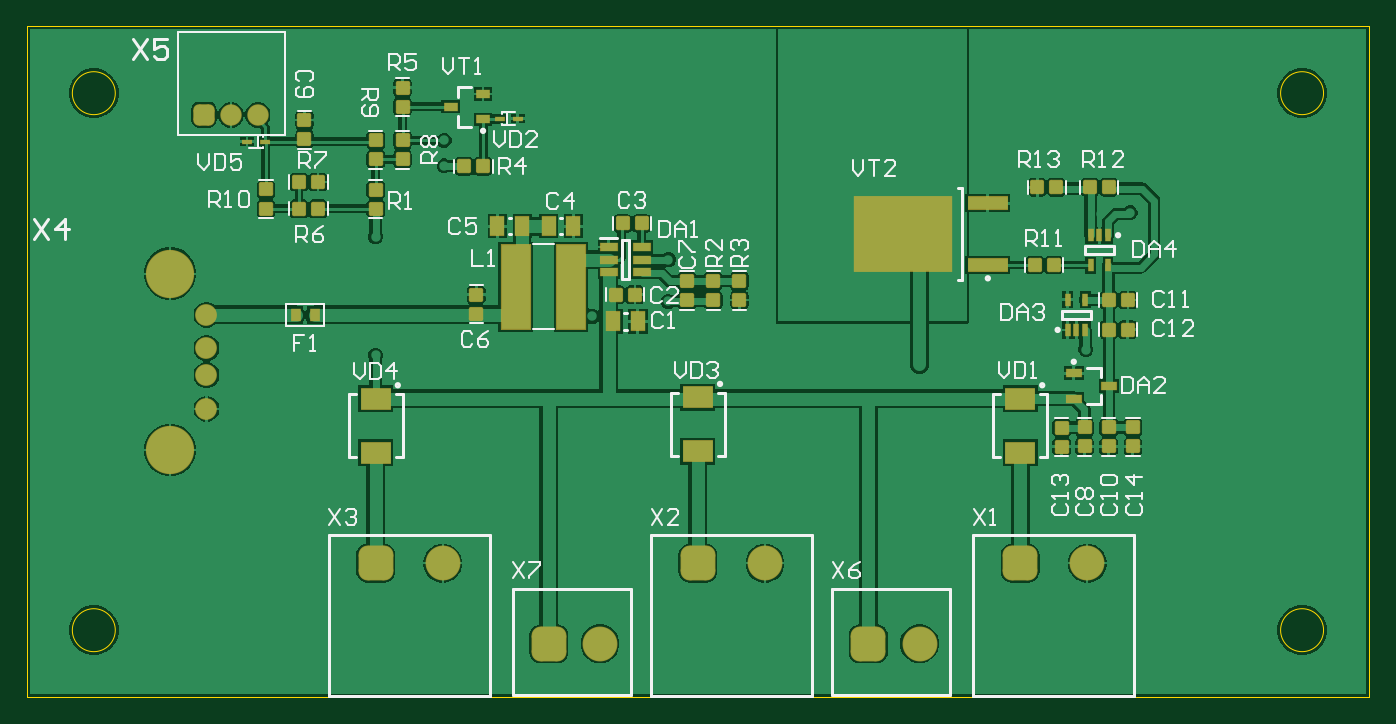
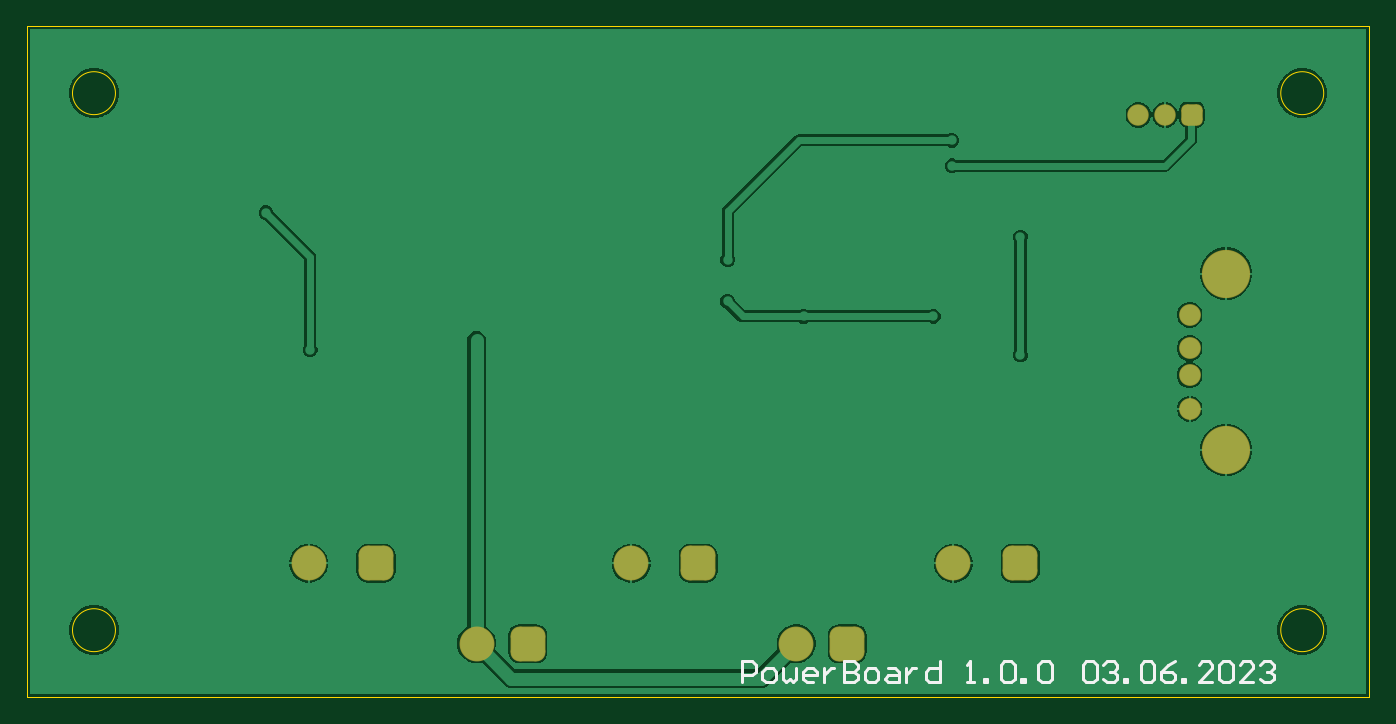
Circuit board: 7 layer files. Board 100.0 x 50.0 mm.
- bottom_copper: PowerBoard.GBL (23973 bytes)
- bottom_silk: PowerBoard.GBO (3190 bytes)
- bottom_mask: PowerBoard.GBS (1554 bytes)
- outline: PowerBoard.GM1 (585 bytes)
- top_copper: PowerBoard.GTL (55534 bytes)
- top_silk: PowerBoard.GTO (17522 bytes)
- top_mask: PowerBoard.GTS (4515 bytes)

=== bottom_copper: PowerBoard.GBL (23973 bytes, source omitted) ===
=== bottom_silk: PowerBoard.GBO ===
G04*
G04 #@! TF.GenerationSoftware,Altium Limited,Altium Designer,23.4.1 (23)*
G04*
G04 Layer_Color=32896*
%FSLAX44Y44*%
%MOMM*%
G71*
G04*
G04 #@! TF.SameCoordinates,1CC85F37-83BB-4277-A685-93E53EEA7533*
G04*
G04*
G04 #@! TF.FilePolarity,Positive*
G04*
G01*
G75*
%ADD13C,0.2540*%
D13*
X467460Y11540D02*
Y26775D01*
X459842D01*
X457303Y24236D01*
Y19158D01*
X459842Y16618D01*
X467460D01*
X449686Y11540D02*
X444607D01*
X442068Y14079D01*
Y19158D01*
X444607Y21697D01*
X449686D01*
X452225Y19158D01*
Y14079D01*
X449686Y11540D01*
X436990Y21697D02*
Y14079D01*
X434451Y11540D01*
X431912Y14079D01*
X429372Y11540D01*
X426833Y14079D01*
Y21697D01*
X414137Y11540D02*
X419216D01*
X421755Y14079D01*
Y19158D01*
X419216Y21697D01*
X414137D01*
X411598Y19158D01*
Y16618D01*
X421755D01*
X406520Y21697D02*
Y11540D01*
Y16618D01*
X403980Y19158D01*
X401441Y21697D01*
X398902D01*
X391285Y26775D02*
Y11540D01*
X383667D01*
X381128Y14079D01*
Y16618D01*
X383667Y19158D01*
X391285D01*
X383667D01*
X381128Y21697D01*
Y24236D01*
X383667Y26775D01*
X391285D01*
X373510Y11540D02*
X368432D01*
X365893Y14079D01*
Y19158D01*
X368432Y21697D01*
X373510D01*
X376050Y19158D01*
Y14079D01*
X373510Y11540D01*
X358275Y21697D02*
X353197D01*
X350658Y19158D01*
Y11540D01*
X358275D01*
X360815Y14079D01*
X358275Y16618D01*
X350658D01*
X345579Y21697D02*
Y11540D01*
Y16618D01*
X343040Y19158D01*
X340501Y21697D01*
X337962D01*
X320188Y26775D02*
Y11540D01*
X327805D01*
X330344Y14079D01*
Y19158D01*
X327805Y21697D01*
X320188D01*
X299874Y11540D02*
X294796D01*
X297335D01*
Y26775D01*
X299874Y24236D01*
X287178Y11540D02*
Y14079D01*
X284639D01*
Y11540D01*
X287178D01*
X274482Y24236D02*
X271943Y26775D01*
X266865D01*
X264326Y24236D01*
Y14079D01*
X266865Y11540D01*
X271943D01*
X274482Y14079D01*
Y24236D01*
X259247Y11540D02*
Y14079D01*
X256708D01*
Y11540D01*
X259247D01*
X246551Y24236D02*
X244012Y26775D01*
X238934D01*
X236395Y24236D01*
Y14079D01*
X238934Y11540D01*
X244012D01*
X246551Y14079D01*
Y24236D01*
X213460D02*
X210921Y26775D01*
X205842D01*
X203303Y24236D01*
Y14079D01*
X205842Y11540D01*
X210921D01*
X213460Y14079D01*
Y24236D01*
X198225D02*
X195686Y26775D01*
X190607D01*
X188068Y24236D01*
Y21697D01*
X190607Y19158D01*
X193147D01*
X190607D01*
X188068Y16618D01*
Y14079D01*
X190607Y11540D01*
X195686D01*
X198225Y14079D01*
X182990Y11540D02*
Y14079D01*
X180451D01*
Y11540D01*
X182990D01*
X170294Y24236D02*
X167755Y26775D01*
X162676D01*
X160137Y24236D01*
Y14079D01*
X162676Y11540D01*
X167755D01*
X170294Y14079D01*
Y24236D01*
X144902Y26775D02*
X149980Y24236D01*
X155059Y19158D01*
Y14079D01*
X152520Y11540D01*
X147441D01*
X144902Y14079D01*
Y16618D01*
X147441Y19158D01*
X155059D01*
X139824Y11540D02*
Y14079D01*
X137285D01*
Y11540D01*
X139824D01*
X116971D02*
X127128D01*
X116971Y21697D01*
Y24236D01*
X119510Y26775D01*
X124589D01*
X127128Y24236D01*
X111893D02*
X109354Y26775D01*
X104275D01*
X101736Y24236D01*
Y14079D01*
X104275Y11540D01*
X109354D01*
X111893Y14079D01*
Y24236D01*
X86501Y11540D02*
X96658D01*
X86501Y21697D01*
Y24236D01*
X89040Y26775D01*
X94119D01*
X96658Y24236D01*
X81423D02*
X78884Y26775D01*
X73805D01*
X71266Y24236D01*
Y21697D01*
X73805Y19158D01*
X76344D01*
X73805D01*
X71266Y16618D01*
Y14079D01*
X73805Y11540D01*
X78884D01*
X81423Y14079D01*
M02*

=== bottom_mask: PowerBoard.GBS (1554 bytes, source withheld) ===
=== outline: PowerBoard.GM1 ===
G04*
G04 #@! TF.GenerationSoftware,Altium Limited,Altium Designer,23.4.1 (23)*
G04*
G04 Layer_Color=16711935*
%FSLAX44Y44*%
%MOMM*%
G71*
G04*
G04 #@! TF.SameCoordinates,1CC85F37-83BB-4277-A685-93E53EEA7533*
G04*
G04*
G04 #@! TF.FilePolarity,Positive*
G04*
G01*
G75*
%ADD56C,0.0127*%
D56*
X966064Y450064D02*
G03*
X966064Y450064I-16000J0D01*
G01*
X66063D02*
G03*
X66063Y450064I-16000J0D01*
G01*
X966064Y50064D02*
G03*
X966064Y50064I-16000J0D01*
G01*
X66063D02*
G03*
X66063Y50064I-16000J0D01*
G01*
X1000063Y63D02*
Y500064D01*
X63Y63D02*
X1000063D01*
X63D02*
Y500064D01*
X1000063D01*
M02*

=== top_copper: PowerBoard.GTL (55534 bytes, source omitted) ===
=== top_silk: PowerBoard.GTO (17522 bytes, source omitted) ===
=== top_mask: PowerBoard.GTS ===
G04*
G04 #@! TF.GenerationSoftware,Altium Limited,Altium Designer,23.4.1 (23)*
G04*
G04 Layer_Color=8388736*
%FSLAX44Y44*%
%MOMM*%
G71*
G04*
G04 #@! TF.SameCoordinates,1CC85F37-83BB-4277-A685-93E53EEA7533*
G04*
G04*
G04 #@! TF.FilePolarity,Negative*
G04*
G01*
G75*
%ADD14R,1.2000X0.7000*%
G04:AMPARAMS|DCode=15|XSize=1.05mm|YSize=1.07mm|CornerRadius=0.145mm|HoleSize=0mm|Usage=FLASHONLY|Rotation=90.000|XOffset=0mm|YOffset=0mm|HoleType=Round|Shape=RoundedRectangle|*
%AMROUNDEDRECTD15*
21,1,1.0500,0.7800,0,0,90.0*
21,1,0.7600,1.0700,0,0,90.0*
1,1,0.2900,0.3900,0.3800*
1,1,0.2900,0.3900,-0.3800*
1,1,0.2900,-0.3900,-0.3800*
1,1,0.2900,-0.3900,0.3800*
%
%ADD15ROUNDEDRECTD15*%
G04:AMPARAMS|DCode=16|XSize=1.05mm|YSize=1.07mm|CornerRadius=0.145mm|HoleSize=0mm|Usage=FLASHONLY|Rotation=180.000|XOffset=0mm|YOffset=0mm|HoleType=Round|Shape=RoundedRectangle|*
%AMROUNDEDRECTD16*
21,1,1.0500,0.7800,0,0,180.0*
21,1,0.7600,1.0700,0,0,180.0*
1,1,0.2900,-0.3800,0.3900*
1,1,0.2900,0.3800,0.3900*
1,1,0.2900,0.3800,-0.3900*
1,1,0.2900,-0.3800,-0.3900*
%
%ADD16ROUNDEDRECTD16*%
%ADD17R,0.5000X1.0000*%
%ADD18R,7.4000X5.6500*%
%ADD19R,3.0500X1.0500*%
%ADD20R,0.8000X1.0000*%
%ADD21R,1.1500X1.5000*%
%ADD22R,2.3000X1.7000*%
%ADD23R,1.3500X0.7000*%
%ADD24R,0.7500X0.4000*%
%ADD25R,1.1000X0.7000*%
%ADD26R,2.2500X6.4000*%
%ADD27C,1.6240*%
%ADD28C,3.6000*%
G04:AMPARAMS|DCode=29|XSize=1.6mm|YSize=1.6mm|CornerRadius=0.425mm|HoleSize=0mm|Usage=FLASHONLY|Rotation=180.000|XOffset=0mm|YOffset=0mm|HoleType=Round|Shape=RoundedRectangle|*
%AMROUNDEDRECTD29*
21,1,1.6000,0.7500,0,0,180.0*
21,1,0.7500,1.6000,0,0,180.0*
1,1,0.8500,-0.3750,0.3750*
1,1,0.8500,0.3750,0.3750*
1,1,0.8500,0.3750,-0.3750*
1,1,0.8500,-0.3750,-0.3750*
%
%ADD29ROUNDEDRECTD29*%
%ADD30C,1.6000*%
G04:AMPARAMS|DCode=31|XSize=2.6mm|YSize=2.6mm|CornerRadius=0.675mm|HoleSize=0mm|Usage=FLASHONLY|Rotation=90.000|XOffset=0mm|YOffset=0mm|HoleType=Round|Shape=RoundedRectangle|*
%AMROUNDEDRECTD31*
21,1,2.6000,1.2500,0,0,90.0*
21,1,1.2500,2.6000,0,0,90.0*
1,1,1.3500,0.6250,0.6250*
1,1,1.3500,0.6250,-0.6250*
1,1,1.3500,-0.6250,-0.6250*
1,1,1.3500,-0.6250,0.6250*
%
%ADD31ROUNDEDRECTD31*%
%ADD32C,2.6000*%
D14*
X780000Y241500D02*
D03*
Y222500D02*
D03*
X806000Y232000D02*
D03*
D15*
X771000Y201000D02*
D03*
Y186800D02*
D03*
X824000Y201100D02*
D03*
Y186900D02*
D03*
X806000Y201100D02*
D03*
Y186900D02*
D03*
X788000Y201100D02*
D03*
Y186900D02*
D03*
X531000Y310100D02*
D03*
Y295900D02*
D03*
X335000Y300100D02*
D03*
Y285900D02*
D03*
X207000Y430000D02*
D03*
Y415800D02*
D03*
X280000Y440000D02*
D03*
Y454200D02*
D03*
X260000Y364000D02*
D03*
Y378200D02*
D03*
X178229Y378332D02*
D03*
Y364132D02*
D03*
X280000Y400900D02*
D03*
Y415100D02*
D03*
X260000Y400900D02*
D03*
Y415100D02*
D03*
X511500Y295900D02*
D03*
Y310100D02*
D03*
X492000Y295900D02*
D03*
Y310100D02*
D03*
D16*
X805900Y274000D02*
D03*
X820100D02*
D03*
X752900Y380000D02*
D03*
X767100D02*
D03*
X791900D02*
D03*
X806100D02*
D03*
X806100Y296000D02*
D03*
X820300D02*
D03*
X750900Y322000D02*
D03*
X765100D02*
D03*
X340000Y395500D02*
D03*
X325800D02*
D03*
X217100Y364000D02*
D03*
X202900D02*
D03*
Y384000D02*
D03*
X217100D02*
D03*
X458100Y353000D02*
D03*
X443900D02*
D03*
X453100Y300000D02*
D03*
X438900D02*
D03*
D17*
X805500Y321750D02*
D03*
X792500D02*
D03*
Y344250D02*
D03*
X799000D02*
D03*
X805500D02*
D03*
X775500Y296250D02*
D03*
X788500D02*
D03*
Y273750D02*
D03*
X782000D02*
D03*
X775500D02*
D03*
D18*
X653000Y345200D02*
D03*
D19*
X716000Y368000D02*
D03*
Y322400D02*
D03*
D20*
X214500Y285000D02*
D03*
X200500D02*
D03*
D21*
X350750Y351000D02*
D03*
X369250D02*
D03*
X388750D02*
D03*
X407250D02*
D03*
X455250Y280000D02*
D03*
X436750D02*
D03*
D22*
X740000Y182400D02*
D03*
Y222600D02*
D03*
X260000D02*
D03*
Y182400D02*
D03*
X500000Y183400D02*
D03*
Y223600D02*
D03*
D23*
X458500Y335500D02*
D03*
Y326000D02*
D03*
Y316500D02*
D03*
X433500D02*
D03*
Y326000D02*
D03*
Y335500D02*
D03*
D24*
X164150Y414000D02*
D03*
X177650D02*
D03*
X365750Y431000D02*
D03*
X352250D02*
D03*
D25*
X340000Y430500D02*
D03*
Y449500D02*
D03*
X316000Y440000D02*
D03*
D26*
X364250Y306000D02*
D03*
X405750D02*
D03*
D27*
X134000Y215000D02*
D03*
Y240000D02*
D03*
Y260000D02*
D03*
Y285000D02*
D03*
D28*
X106900Y315700D02*
D03*
Y184300D02*
D03*
D29*
X132150Y434000D02*
D03*
D30*
X152150D02*
D03*
X172150D02*
D03*
D31*
X389000Y40000D02*
D03*
X500000Y100001D02*
D03*
X627000Y40000D02*
D03*
X740000Y100001D02*
D03*
X260000Y100000D02*
D03*
D32*
X427100Y40000D02*
D03*
X550000Y100001D02*
D03*
X665100Y40000D02*
D03*
X790000Y100001D02*
D03*
X310000Y100000D02*
D03*
M02*

